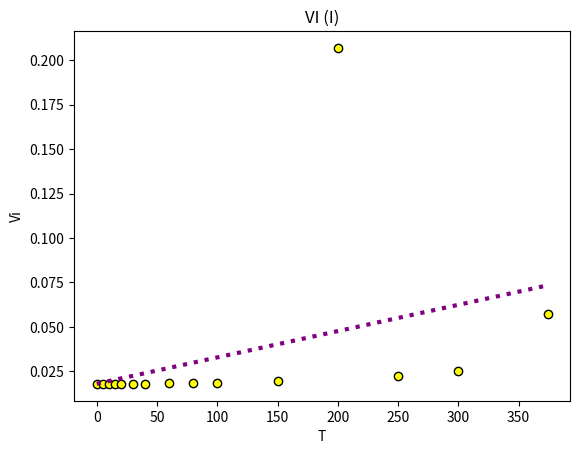

The matplotlib source for this figure:
################## TASK 2 - Pearson vs. Spearman ######################

import matplotlib.pyplot as plt
import numpy as nm
import scipy.stats as sci

T = [0,5,10,15,20,30,40,60,80,100,150,200,250,300,374]
Vi = [0.0179,0.0179,0.0179,0.0179,0.0179,0.0180,0.0180,0.0183,0.0185,0.0187,0.0196,0.2070,0.0224,0.0252,0.0570]

pearsonCoefficient = sci.pearsonr(T,Vi)

rankT = sci.rankdata(T,'average')
rankVi = sci.rankdata(Vi,'average')

spearmanCoefficient = sci.spearmanr(rankT,rankVi,0,'propagate','two-sided')

plotter = plt.subplot()

plotter.scatter(T,Vi, c='yellow', edgecolors='black')
z=nm.polyfit(T,Vi,1)
p=nm.poly1d(z)

plotter.plot(T,p(T),color="purple", linewidth=3, linestyle="dotted")

plt.title('VI (I)')
plt.xlabel('T')
plt.ylabel('Vi')

plt.show()

print(pearsonCoefficient)
print(spearmanCoefficient)